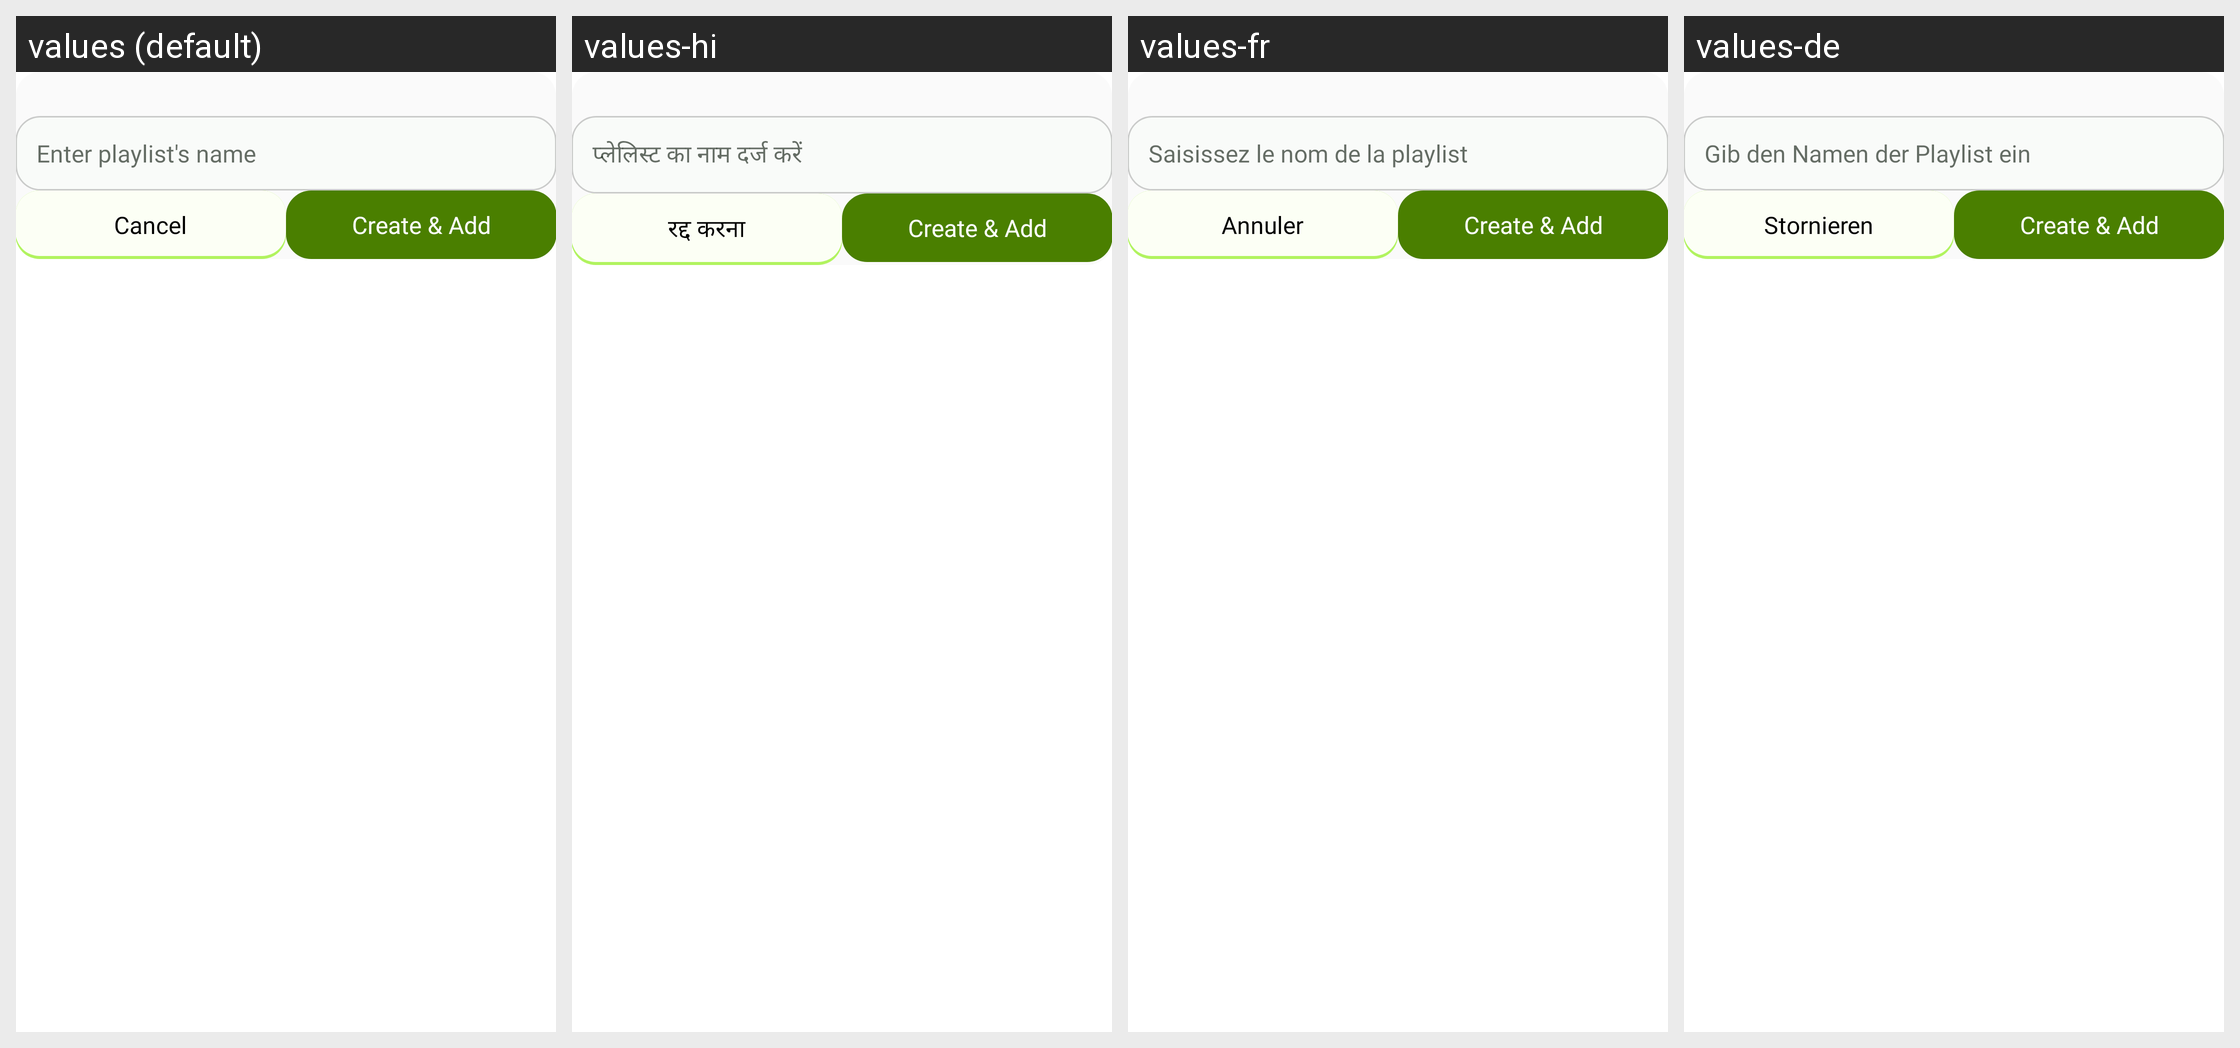

Strings drawn on this Android screen and how each of the app's shown locales translates them:
Android screen res/layout/dialog_text_input.xml rendered under 4 locales, left to right: values (default), values-hi, values-fr, values-de. Device: Nexus 5 (rendered at 1080×1920; each locale shown at half size, 540×960, under a caption strip naming it); theme AppTheme.
Other locales in the repository, not shown: values-id, values-pt, values-zh.
Strings drawn on this screen, with the default value and each locale's value (text and hints the layout hard-codes, and strings that could not be matched under every locale, appear in the picture but are not listed):

enter_playlist_s_name
  values: Enter playlist's name
  values-hi: प्लेलिस्ट का नाम दर्ज करें
  values-fr: Saisissez le nom de la playlist
  values-de: Gib den Namen der Playlist ein

cancel
  values: Cancel
  values-hi: रद्द करना
  values-fr: Annuler
  values-de: Stornieren

create_add
  values: Create & Add
  values-hi: Create & Add  [not translated; the default value is used]
  values-fr: Create & Add  [not translated; the default value is used]
  values-de: Create & Add  [not translated; the default value is used]
